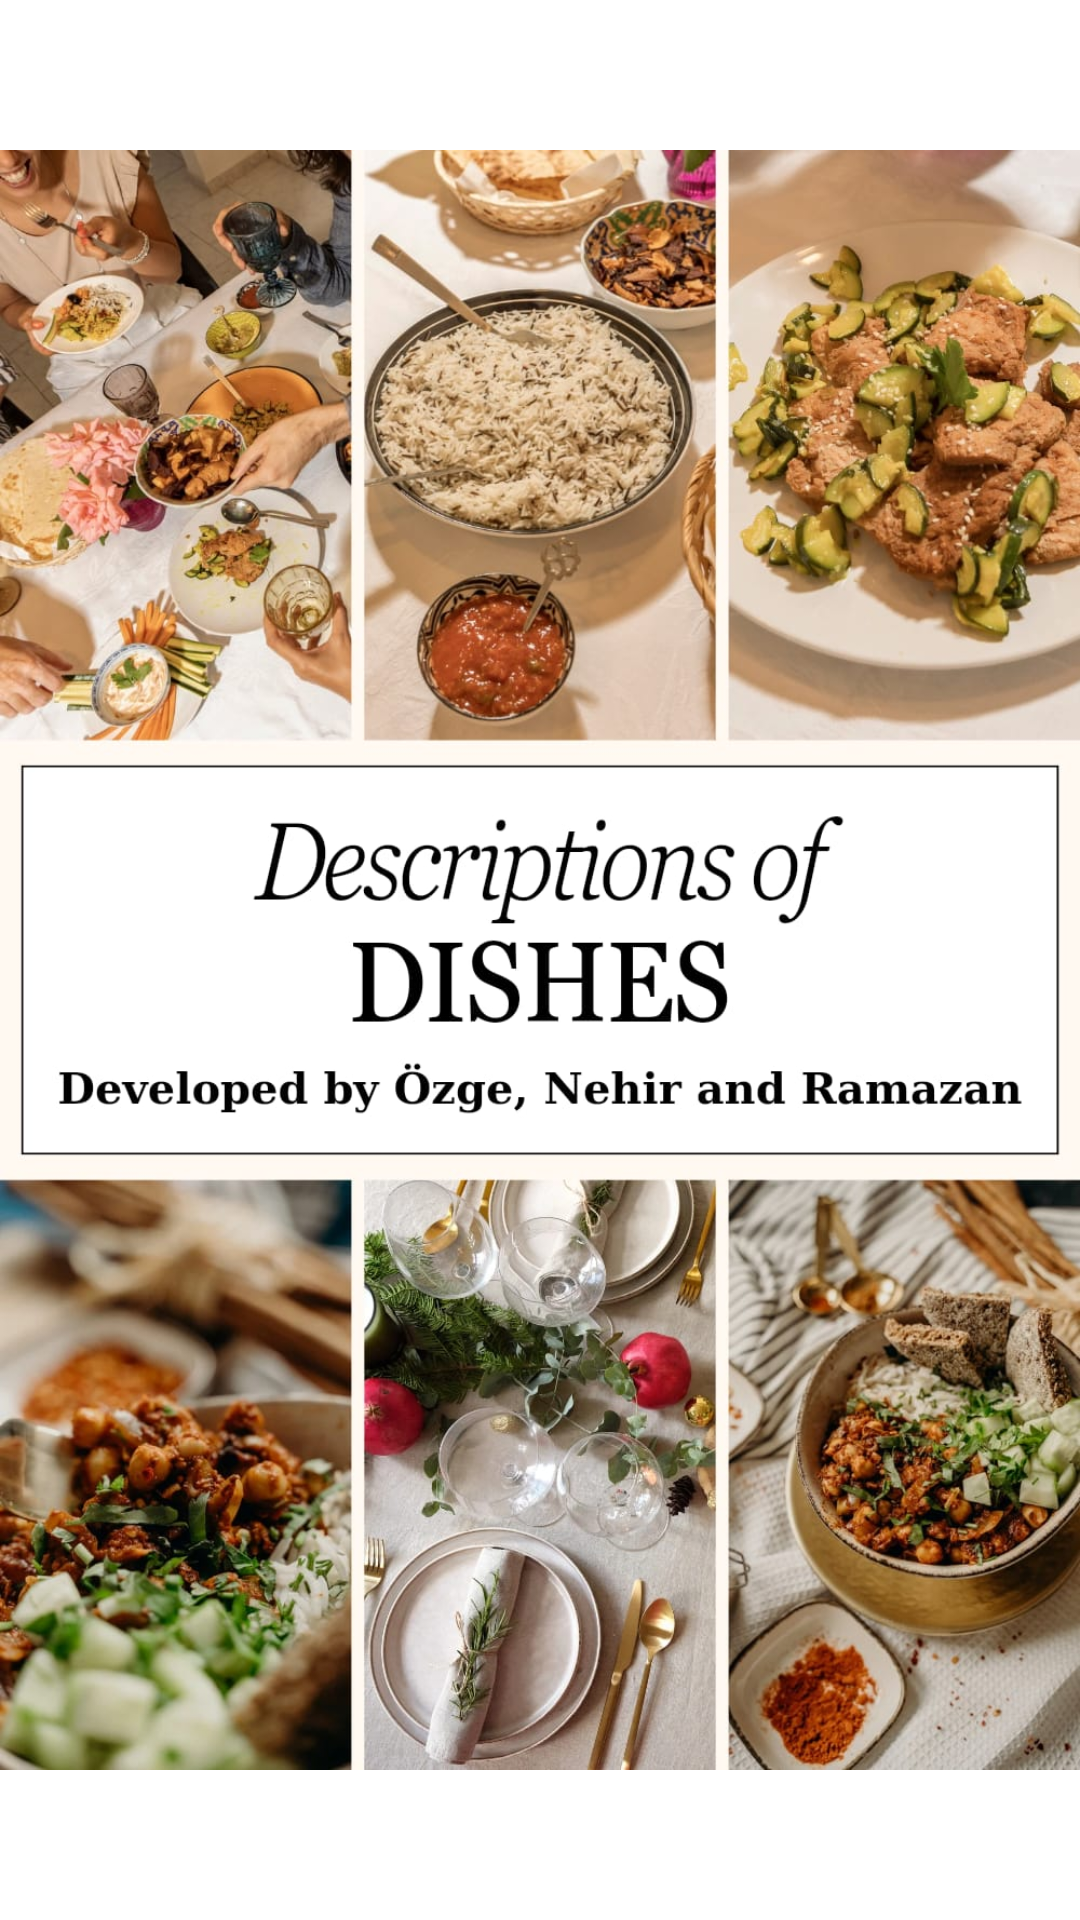

Android layout source for this screen:
<!-- AndroidManifest.xml: application theme Theme.DescriptionsOfDishes -->
<!-- res/layout/activity_splash.xml -->
<?xml version="1.0" encoding="utf-8"?>
<RelativeLayout xmlns:android="http://schemas.android.com/apk/res/android"
    xmlns:tools="http://schemas.android.com/tools"
    android:layout_width="match_parent"
    android:layout_height="match_parent"
    android:background="@color/white"
    tools:context=".viewmodel.SplashActivity">

    <ImageView
        android:id="@+id/splashImage"
        android:layout_width="wrap_content"
        android:layout_height="wrap_content"
        android:layout_centerInParent="true"
        android:src="@drawable/food" />

</RelativeLayout>
<!-- resources referenced by this layout -->
<resources>
  <!-- drawable food: jpg bitmap (drawable, 231285 bytes) -->
  <style name="Theme.DescriptionsOfDishes" parent="Base.Theme.DescriptionsOfDishes" />
  <style name="Base.Theme.DescriptionsOfDishes" parent="Theme.Material3.DayNight.NoActionBar">
          
          
      </style>
  <!-- not gathered from this repository: default colours our renderer supplied (Android Studio template values) -->
  <color name="white">#FFFFFFFF</color>
</resources>
